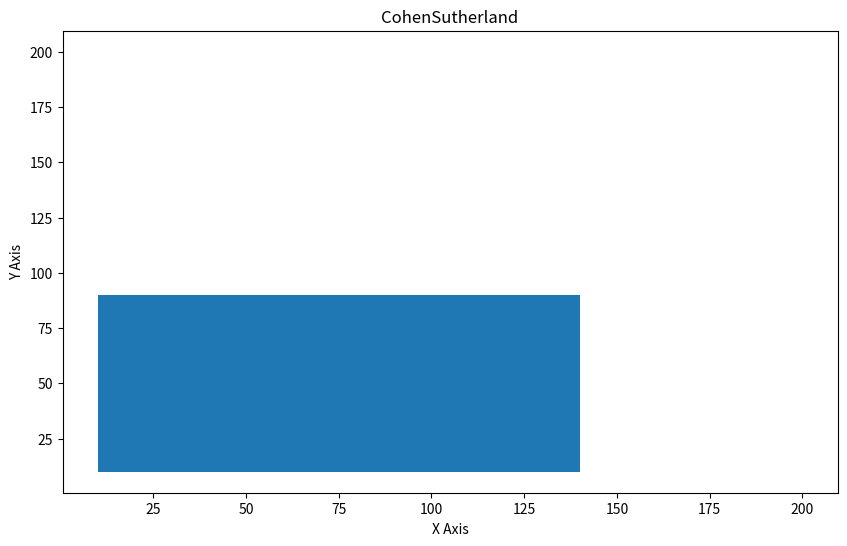

Here is the Python script that generated this plot:
# Đã XONG
from matplotlib.backend_bases import MouseButton
import matplotlib.pyplot as plt
plt.figure("Hoang Sang :))")
plt.title("CohenSutherland")
plt.xlabel("X Axis")
plt.ylabel("Y Axis")
# Tạo khung
plt.plot(200, 200)
# Tùy chỉnh size cửa sổ
plt.gcf().set_size_inches(10, 6)
# Thuật xén hình - Cắt đường thảng vào hình
# Những phần của đường thẳng không thuộc hình Chữ nhật thì xén (Làm mất nó)
# 1. Đoạn thẳng có 2 điểm đầu cuối nằm trong mặt phẳng => Không cần xén
# 2. Đoạn thẳng có 2 điểm đầu cuối cùng nằm ngoài một phía của mặt phẳng => Cả đoạn thẳng nằm ngoài mặt phẳng và cần xén
# 3. Đoạn thẳng cắt biên cửa sổ xén => Tìm giao điểm của đoạn thẳng với biên cửa sổ => Xén phần bên ngoài của sổ
# Thuật toán cohen chia mặt phẳng thành 8 phần
# Khởi tạo tọa độ hình chữ nhật
xmin = 10
ymin = 10
xmax = 140
ymax = 90
# Tọa độ đoạn thẳng AB mặc định
xA = 0
yA = 0
xB = 0
yB = 0

cA = 0
cB = 0

xdA = 0
xdB = 0
ydA = 0
ydB = 0
# Tạo hình chủ nhật
# Tọa độ xy, chiều dài, chiều rộng
rectangle = plt.Rectangle((xmin, ymin), (xmax - xmin), (ymax - ymin))
# Thêm hình cũng nhật
plt.gca().add_patch(rectangle)

# Chỗ này làm sai
def codeX(x, y):
    code = 0
    if x < xmin: code = 1
    if x > xmax: code = 2
    if y > ymax: code = 4
    if y < ymin: code = 8
    return code

    
def binaryLine(xA, yA, xB, yB):
    global xdA, xdB, ydA, ydB, xmax, xmin, ymax, ymin, cA, cB
    
    # Xác định ví trí của điểm xA, yA trên mặt phẳng
    cA = codeX(xA, yA)
    
    # Xác định ví trí của điểm xB, yB trên mặt phẳng
    cB = codeX(xB, yB)
    # Trở lên vẫn đúng
    x_values = [xA, xB]
    y_values = [yA, yB]
    # 1. cA = cB = 0. Đoạn thẳng là chính nó vì nó nằm bên trong hình xén
    # Vẽ đoạn thẳng và kết thúc bài toán.
    if cB == cA == 0:
        # Vẽ luôn khỏi cần xử lý, màu xanh chứng tỏ đã được xén
        plt.plot(x_values, y_values, color= "red")
        plt.draw()
    # 2. cA = cB và cA != 0. Đoạn thẳng nằm bên ngoài biên của sổ. 
    # Kết thúc bài toán
    if ( cA & cB ) != 0:
        print("TH2")
        # Vẽ luôn khỏi cần xử lý, màu đỏ chứng tỏ đã được xén nhưng không được vẻ
        plt.plot(x_values, y_values, color= "blue")
        plt.draw()

    # 3. Điểm B nằm trong biên
    # Hoán đổi vị trí và áp dụng TH 4
    m = (yB - yA) / (xB - xA)
    if cA != 0 and cB == 0: 
        # Hoán đổi A B
        swap = 0
        swap = cA
        cA = cB
        cB = swap
        swapXA = 0
        swapYA = 0
        swapXA = xA
        swapYA = yA
        xA = xB
        yA = yB
        xB = swapXA
        yB = swapYA

    # TH 4: Điểm A nằm trong biên
    if cA ==0 and cB != 0:
        print("Hello")
        xdA = xA
        ydA = yA
        xdB = xB
        ydB = yB
        while abs(xdA - xdB) +abs(ydA - ydB) >2:
            xM = (xdA + xdB) / 2
            yM = (ydA + ydB) / 2
            cM = codeX(xM, yM)
            if cM == 0:
                xdA = xM
                ydA = yM
            else:
                ydB = yM
                xdB = xM
        # Xong vong lặp thì vẽ và hiển thị
        plt.plot([xA, xdA], [yA, ydA], color= "red")
        plt.draw()
    
    # Th 5: Th còn lại
    if (cA != 0 != cB) and (cA & cB) == 0:
        xdA = xA
        ydA = yA
        xdB = xB
        ydB = yB
        xM = (xdA + xdB) / 2
        yM = (ydA + ydB) / 2
        cM = codeX(xM, yM)
        print("CM: ", cM)
        while cM !=0 and (abs(xdA - xdB) +abs(ydA - ydB)) >2:
            cP = codeX(xdA, ydA)
            if (cP & cM) != 0:
                xdB = xM
                ydB = yM
               
            else:
                xdA = xM
                ydA = yM
            
            xM = (xdA + xdB) / 2
            yM = (ydA + ydB) / 2
            cM = codeX(xM, yM)
        
        if cM == 0:
            binaryLine(xdA, ydA, xM, yM)
            binaryLine(xM, yM, xdB, ydB)
            # Xong vong lặp thì vẽ và hiển thị
            # plt.plot([xdA, xM], [ydA, yM], color= "blue")
            # plt.plot([xM, xdB], [yM, ydA], color= "blue")
            # plt.draw()



# Khâu xử lý sự kiện click không cần thay đổi
def on_click(event):
    global xA, yA, xB, yB
    # Click chuột trái để lấy giá trị xA, yA
    if event.button is MouseButton.LEFT:
        print('data coords %d %d' % (round(event.xdata), round(event.ydata)))
        xA = round(event.xdata)
        yA = round(event.ydata)
        print("xA: %d, yA: %d" % (xA, yA))
    # Click chuột phải để lấy giá trị xB, yB
    # Vui lòng click theo thứ tự chuột trái -> phải
    if event.button is MouseButton.RIGHT:
        xB = round(event.xdata)
        yB = round(event.ydata)
        print("xB: %d, yB: %d" % (xB, yB))
        # Ngắt kết nối sự kiện click chuột
        plt.disconnect(button_click)
        # Gọi hàm và bắt đầu tính toán dựa trên 2 dữ liệu đã có từ việc click chuột
        binaryLine(xA, yA, xB, yB)


button_click = plt.connect('button_press_event', on_click)

plt.show()
